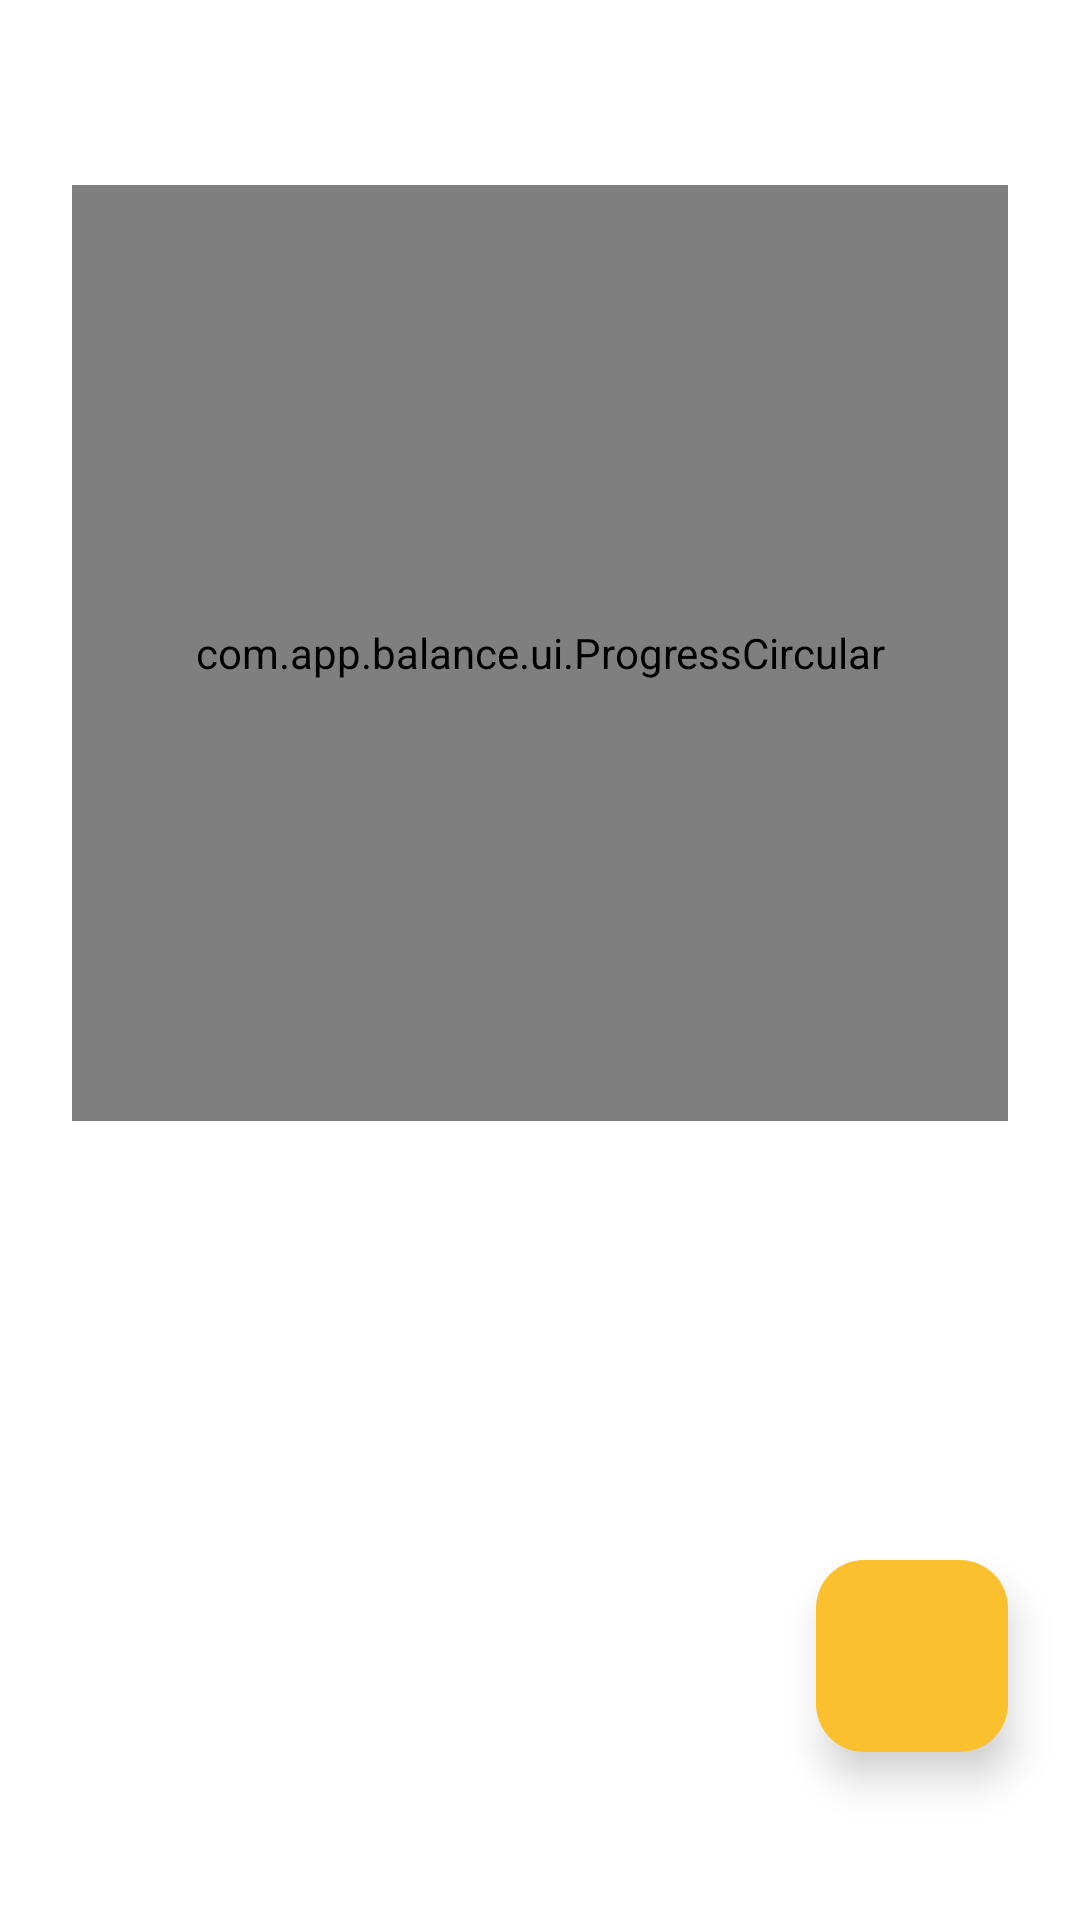

Write the Android layout XML for this screen, with the resource values it uses.
<!-- AndroidManifest.xml: application theme Theme.Balance -->
<!-- res/layout/fragment_ingresos.xml -->
<?xml version="1.0" encoding="utf-8"?>
<androidx.constraintlayout.widget.ConstraintLayout
    xmlns:android="http://schemas.android.com/apk/res/android"
    xmlns:app="http://schemas.android.com/apk/res-auto"
    android:layout_width="match_parent"
    android:layout_height="match_parent"
    android:background="@color/background_primary">

    <com.app.balance.ui.ProgressCircular
        android:id="@+id/progressCircular"
        android:layout_width="0dp"
        android:layout_height="0dp"
        android:layout_marginStart="24dp"
        android:layout_marginTop="2dp"
        android:layout_marginEnd="24dp"
        app:layout_constraintBottom_toTopOf="@id/fabCrearCategoria"
        app:layout_constraintDimensionRatio="1:1"
        app:layout_constraintEnd_toEndOf="parent"
        app:layout_constraintHorizontal_bias="0.0"
        app:layout_constraintStart_toStartOf="parent"
        app:layout_constraintTop_toTopOf="parent"
        app:layout_constraintVertical_bias="0.29" />

    <com.google.android.material.floatingactionbutton.FloatingActionButton
        android:id="@+id/fabCrearCategoria"
        android:layout_width="wrap_content"
        android:layout_height="wrap_content"
        android:layout_marginEnd="24dp"
        android:layout_marginBottom="56dp"
        android:contentDescription="Crear categoría"
        android:src="@drawable/ic_add"
        app:backgroundTint="@color/gold"
        app:borderWidth="0dp"
        app:elevation="8dp"
        app:fabCustomSize="64dp"
        app:fabSize="normal"
        app:layout_constraintBottom_toBottomOf="parent"
        app:layout_constraintEnd_toEndOf="parent"
        app:rippleColor="@color/ripple_color"
        app:tint="@color/button_text" />

</androidx.constraintlayout.widget.ConstraintLayout>
<!-- resources referenced by this layout -->
<resources>
  <color name="background_primary">#FFFFFF</color>
  <color name="button_text">#0B0F12</color>
  <color name="gold">#FBC02D</color>
  <color name="ripple_color">#33FBC02D</color>
  <style name="Theme.Balance" parent="Theme.Material3.Light.NoActionBar">
          <item name="colorPrimary">@color/gold</item>
          <item name="colorSecondary">@color/gold</item>
          <item name="colorOnPrimary">@color/button_text</item>
          <item name="android:colorBackground">@color/background_primary</item>
          <item name="colorSurface">@color/surface_1</item>
          <item name="colorOnSurface">@color/text_primary</item>
          <item name="android:windowBackground">@color/background_primary</item>
          <item name="android:statusBarColor">@color/gold</item>
          <item name="android:navigationBarColor">@color/background_primary</item>
      </style>
  <color name="surface_1">#FFFFFF</color>
  <color name="text_primary">#0B0F12</color>
</resources>
